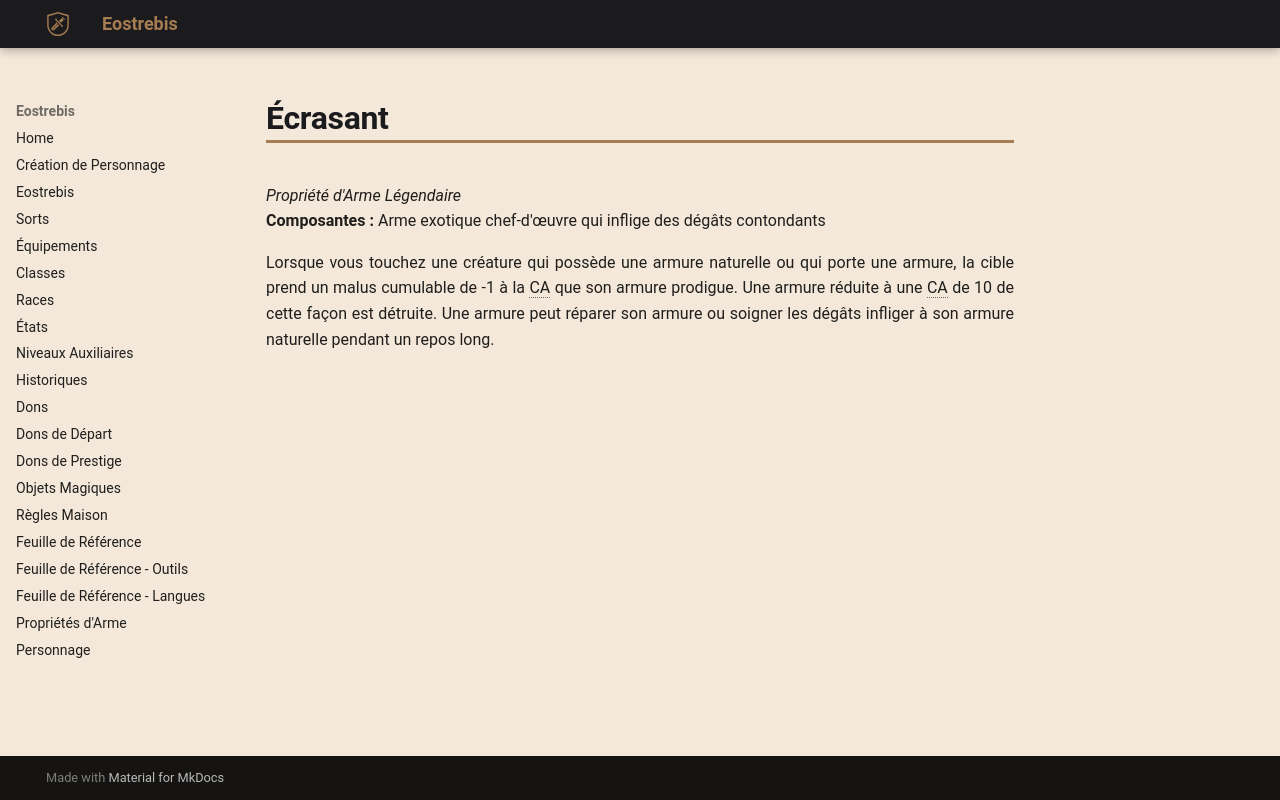

repository: Eostrebis/5e.VF · page: classes/Artisan/Propriétés/Écrasant/index.html · generator: mkdocs

---
writing_status: finished
---
*Propriété d'Arme Légendaire*
**Composantes :** Arme exotique chef-d'œuvre qui inflige des dégâts contondants

Lorsque vous touchez une créature qui possède une armure naturelle ou qui porte une armure, la cible prend un malus cumulable de -1 à la CA que son armure prodigue. Une armure réduite à une CA de 10 de cette façon est détruite. Une armure peut réparer son armure ou soigner les dégâts infliger à son armure naturelle pendant un repos long.
